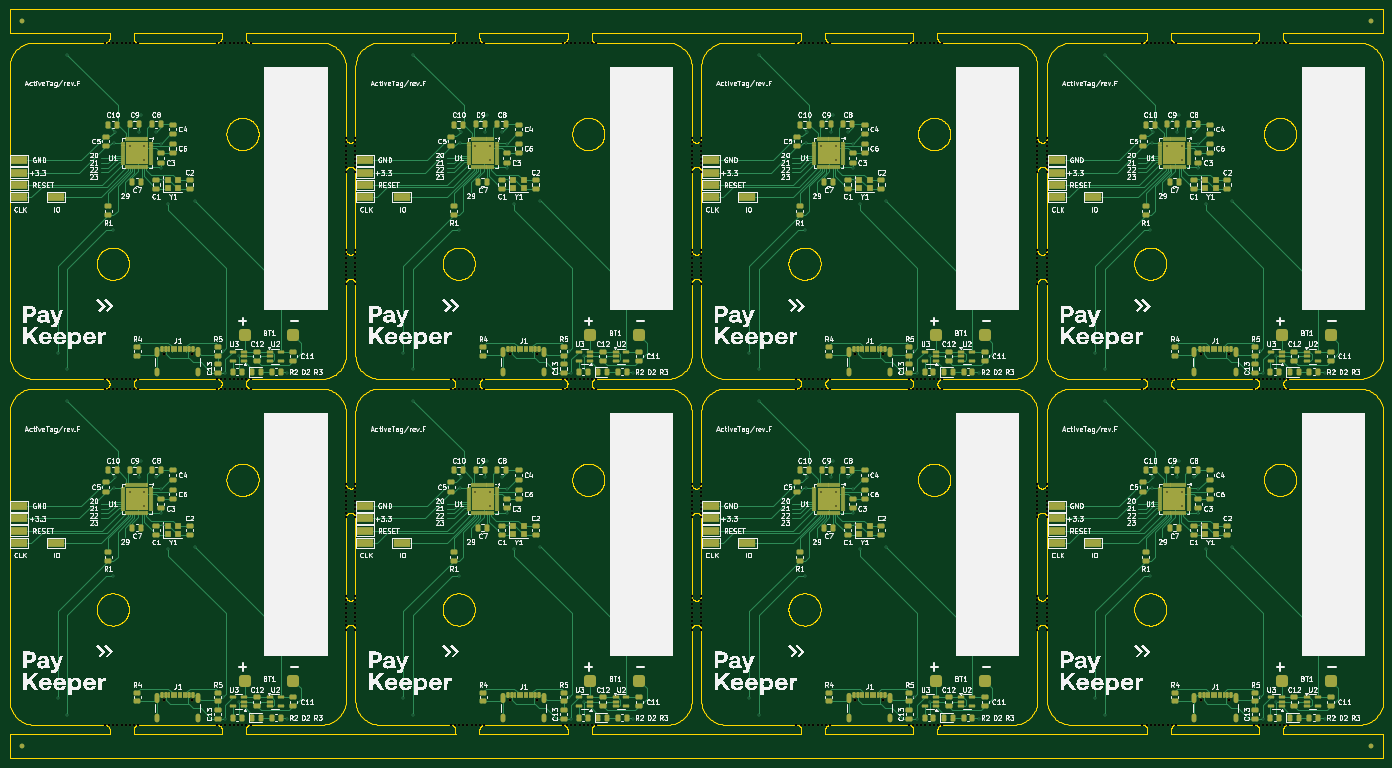
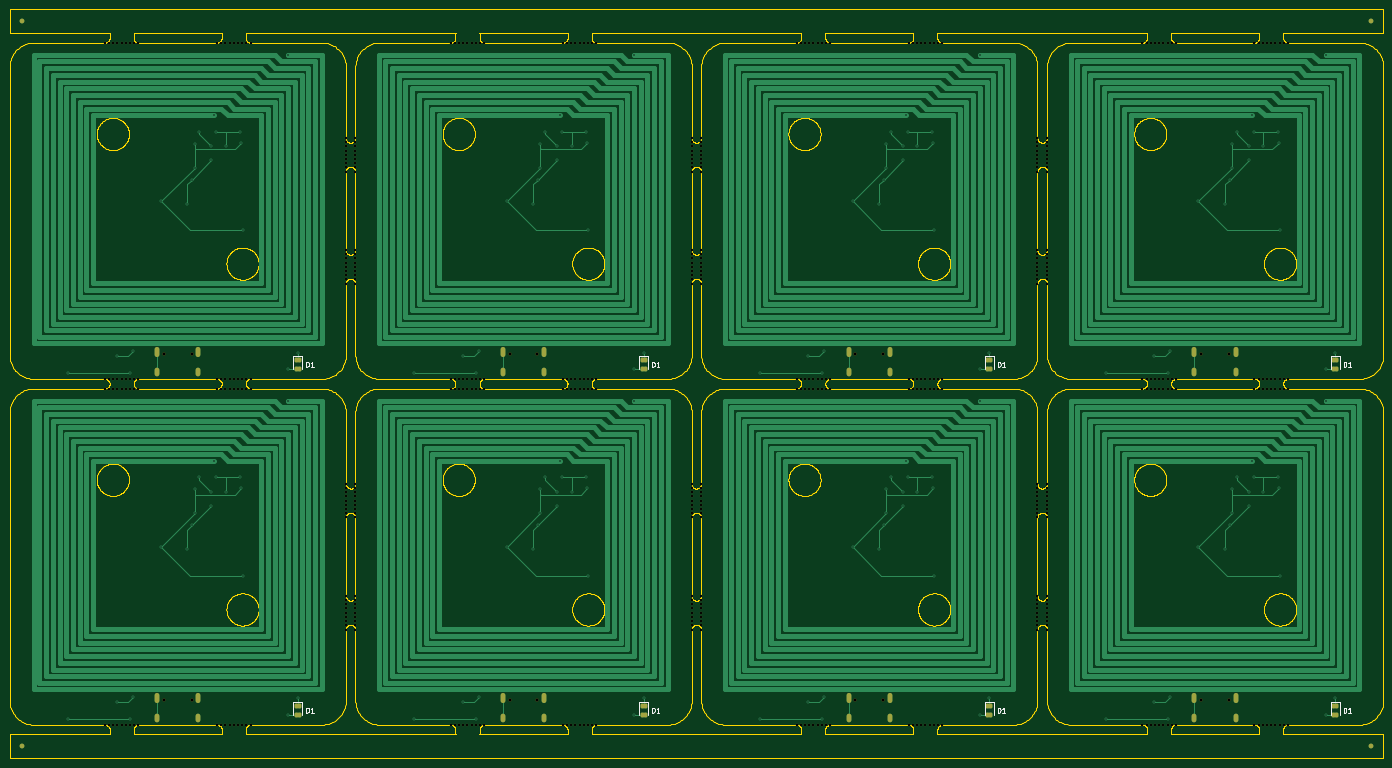
Circuit board: 11 layer files. Board 286.0 x 156.0 mm.
- bottom_copper: panel-B_Cu.gbr (44646 bytes)
- bottom_mask: panel-B_Mask.gbr (30290 bytes)
- paste: panel-B_Paste.gbr (1683 bytes)
- bottom_silk: panel-B_Silkscreen.gbr (8558 bytes)
- outline: panel-Edge_Cuts.gbr (525588 bytes)
- top_copper: panel-F_Cu.gbr (167970 bytes)
- top_mask: panel-F_Mask.gbr (62700 bytes)
- paste: panel-F_Paste.gbr (36116 bytes)
- top_silk: panel-F_Silkscreen.gbr (768859 bytes)
- drill: panel-NPTH.drl (8663 bytes)
- drill: panel-PTH.drl (4691 bytes)

=== bottom_copper: panel-B_Cu.gbr (44646 bytes, source omitted) ===
=== bottom_mask: panel-B_Mask.gbr (30290 bytes, source omitted) ===
=== paste: panel-B_Paste.gbr (1683 bytes, source withheld) ===
=== bottom_silk: panel-B_Silkscreen.gbr (8558 bytes, source omitted) ===
=== outline: panel-Edge_Cuts.gbr (525588 bytes, source omitted) ===
=== top_copper: panel-F_Cu.gbr (167970 bytes, source omitted) ===
=== top_mask: panel-F_Mask.gbr (62700 bytes, source omitted) ===
=== paste: panel-F_Paste.gbr (36116 bytes, source omitted) ===
=== top_silk: panel-F_Silkscreen.gbr (768859 bytes, source omitted) ===
=== drill: panel-NPTH.drl (8663 bytes, source omitted) ===
=== drill: panel-PTH.drl ===
M48
; DRILL file {KiCad 8.0.6-8.0.6-0~ubuntu24.04.1} date 2024-11-29T19:36:13+0500
; FORMAT={-:-/ absolute / inch / decimal}
; #@! TF.CreationDate,2024-11-29T19:36:13+05:00
; #@! TF.GenerationSoftware,Kicad,Pcbnew,8.0.6-8.0.6-0~ubuntu24.04.1
; #@! TF.FileFunction,Plated,1,2,PTH
FMAT,2
INCH
; #@! TA.AperFunction,Plated,PTH,ViaDrill
T1C0.0118
; #@! TA.AperFunction,Plated,PTH,ComponentDrill
T2C0.0236
%
G90
G05
T1
X0.6102Y-3.6024
X0.6102Y-6.4371
X0.689Y-1.1615
X0.689Y-3.7402
X0.689Y-3.9961
X0.689Y-6.5749
X1.063Y-2.5985
X1.063Y-5.4331
X1.0748Y-1.8819
X1.0748Y-4.7166
X1.0827Y-1.7914
X1.0827Y-4.626
X1.2008Y-1.9095
X1.2008Y-4.7442
X1.2795Y-1.7914
X1.2795Y-4.626
X1.2953Y-1.6575
X1.2953Y-4.4922
X1.3189Y-1.9095
X1.3189Y-2.0276
X1.3189Y-4.7442
X1.3189Y-4.8623
X1.4173Y-1.7914
X1.4173Y-4.626
X1.4567Y-1.8898
X1.4567Y-2.0867
X1.4567Y-4.7245
X1.4567Y-4.9213
X1.4764Y-2.1851
X1.4764Y-5.0197
X1.5157Y-2.3815
X1.5157Y-5.2161
X1.7323Y-2.3623
X1.7323Y-5.1969
X1.9634Y-3.5915
X1.9634Y-6.4261
X1.9834Y-3.7715
X1.9834Y-6.6061
X2.0934Y-3.6315
X2.0934Y-6.4661
X2.4934Y-3.7715
X2.4934Y-6.6061
X3.4449Y-3.6024
X3.4449Y-6.4371
X3.5236Y-1.1615
X3.5236Y-3.7402
X3.5236Y-3.9961
X3.5236Y-6.5749
X3.8976Y-2.5985
X3.8976Y-5.4331
X3.9094Y-1.8819
X3.9094Y-4.7166
X3.9173Y-1.7914
X3.9173Y-4.626
X4.0354Y-1.9095
X4.0354Y-4.7442
X4.1142Y-1.7914
X4.1142Y-4.626
X4.1299Y-1.6575
X4.1299Y-4.4922
X4.1535Y-1.9095
X4.1535Y-2.0276
X4.1535Y-4.7442
X4.1535Y-4.8623
X4.252Y-1.7914
X4.252Y-4.626
X4.2913Y-1.8898
X4.2913Y-2.0867
X4.2913Y-4.7245
X4.2913Y-4.9213
X4.311Y-2.1851
X4.311Y-5.0197
X4.3504Y-2.3815
X4.3504Y-5.2161
X4.5669Y-2.3623
X4.5669Y-5.1969
X4.798Y-3.5915
X4.798Y-6.4261
X4.818Y-3.7715
X4.818Y-6.6061
X4.928Y-3.6315
X4.928Y-6.4661
X5.328Y-3.7715
X5.328Y-6.6061
X6.2795Y-3.6024
X6.2795Y-6.4371
X6.3583Y-1.1615
X6.3583Y-3.7402
X6.3583Y-3.9961
X6.3583Y-6.5749
X6.7323Y-2.5985
X6.7323Y-5.4331
X6.7441Y-1.8819
X6.7441Y-4.7166
X6.752Y-1.7914
X6.752Y-4.626
X6.8701Y-1.9095
X6.8701Y-4.7442
X6.9488Y-1.7914
X6.9488Y-4.626
X6.9646Y-1.6575
X6.9646Y-4.4922
X6.9882Y-1.9095
X6.9882Y-2.0276
X6.9882Y-4.7442
X6.9882Y-4.8623
X7.0866Y-1.7914
X7.0866Y-4.626
X7.126Y-1.8898
X7.126Y-2.0867
X7.126Y-4.7245
X7.126Y-4.9213
X7.1457Y-2.1851
X7.1457Y-5.0197
X7.185Y-2.3815
X7.185Y-5.2161
X7.4016Y-2.3623
X7.4016Y-5.1969
X7.6327Y-3.5915
X7.6327Y-6.4261
X7.6527Y-3.7715
X7.6527Y-6.6061
X7.7627Y-3.6315
X7.7627Y-6.4661
X8.1627Y-3.7715
X8.1627Y-6.6061
X9.1142Y-3.6024
X9.1142Y-6.4371
X9.1929Y-1.1615
X9.1929Y-3.7402
X9.1929Y-3.9961
X9.1929Y-6.5749
X9.5669Y-2.5985
X9.5669Y-5.4331
X9.5787Y-1.8819
X9.5787Y-4.7166
X9.5866Y-1.7914
X9.5866Y-4.626
X9.7047Y-1.9095
X9.7047Y-4.7442
X9.7835Y-1.7914
X9.7835Y-4.626
X9.7992Y-1.6575
X9.7992Y-4.4922
X9.8228Y-1.9095
X9.8228Y-2.0276
X9.8228Y-4.7442
X9.8228Y-4.8623
X9.9213Y-1.7914
X9.9213Y-4.626
X9.9606Y-1.8898
X9.9606Y-2.0867
X9.9606Y-4.7245
X9.9606Y-4.9213
X9.9803Y-2.1851
X9.9803Y-5.0197
X10.0197Y-2.3815
X10.0197Y-5.2161
X10.2362Y-2.3623
X10.2362Y-5.1969
X10.4673Y-3.5915
X10.4673Y-6.4261
X10.4873Y-3.7715
X10.4873Y-6.6061
X10.5973Y-3.6315
X10.5973Y-6.4661
X10.9973Y-3.7715
X10.9973Y-6.6061
T2
G00X1.4244Y-3.5766
M15
G01X1.4244Y-3.6199
M16
G05
G00X1.4244Y-3.7471
M15
G01X1.4244Y-3.7786
M16
G05
G00X1.4244Y-6.4113
M15
G01X1.4244Y-6.4546
M16
G05
G00X1.4244Y-6.5818
M15
G01X1.4244Y-6.6132
M16
G05
G00X1.7646Y-3.5766
M15
G01X1.7646Y-3.6199
M16
G05
G00X1.7646Y-3.7471
M15
G01X1.7646Y-3.7786
M16
G05
G00X1.7646Y-6.4113
M15
G01X1.7646Y-6.4546
M16
G05
G00X1.7646Y-6.5818
M15
G01X1.7646Y-6.6132
M16
G05
G00X4.2591Y-3.5766
M15
G01X4.2591Y-3.6199
M16
G05
G00X4.2591Y-3.7471
M15
G01X4.2591Y-3.7786
M16
G05
G00X4.2591Y-6.4113
M15
G01X4.2591Y-6.4546
M16
G05
G00X4.2591Y-6.5818
M15
G01X4.2591Y-6.6132
M16
G05
G00X4.5992Y-3.5766
M15
G01X4.5992Y-3.6199
M16
G05
G00X4.5992Y-3.7471
M15
G01X4.5992Y-3.7786
M16
G05
G00X4.5992Y-6.4113
M15
G01X4.5992Y-6.4546
M16
G05
G00X4.5992Y-6.5818
M15
G01X4.5992Y-6.6132
M16
G05
G00X7.0937Y-3.5766
M15
G01X7.0937Y-3.6199
M16
G05
G00X7.0937Y-3.7471
M15
G01X7.0937Y-3.7786
M16
G05
G00X7.0937Y-6.4113
M15
G01X7.0937Y-6.4546
M16
G05
G00X7.0937Y-6.5818
M15
G01X7.0937Y-6.6132
M16
G05
G00X7.4339Y-3.5766
M15
G01X7.4339Y-3.6199
M16
G05
G00X7.4339Y-3.7471
M15
G01X7.4339Y-3.7786
M16
G05
G00X7.4339Y-6.4113
M15
G01X7.4339Y-6.4546
M16
G05
G00X7.4339Y-6.5818
M15
G01X7.4339Y-6.6132
M16
G05
G00X9.9283Y-3.5766
M15
G01X9.9283Y-3.6199
M16
G05
G00X9.9283Y-3.7471
M15
G01X9.9283Y-3.7786
M16
G05
G00X9.9283Y-6.4113
M15
G01X9.9283Y-6.4546
M16
G05
G00X9.9283Y-6.5818
M15
G01X9.9283Y-6.6132
M16
G05
G00X10.2685Y-3.5766
M15
G01X10.2685Y-3.6199
M16
G05
G00X10.2685Y-3.7471
M15
G01X10.2685Y-3.7786
M16
G05
G00X10.2685Y-6.4113
M15
G01X10.2685Y-6.4546
M16
G05
G00X10.2685Y-6.5818
M15
G01X10.2685Y-6.6132
M16
G05
M30

